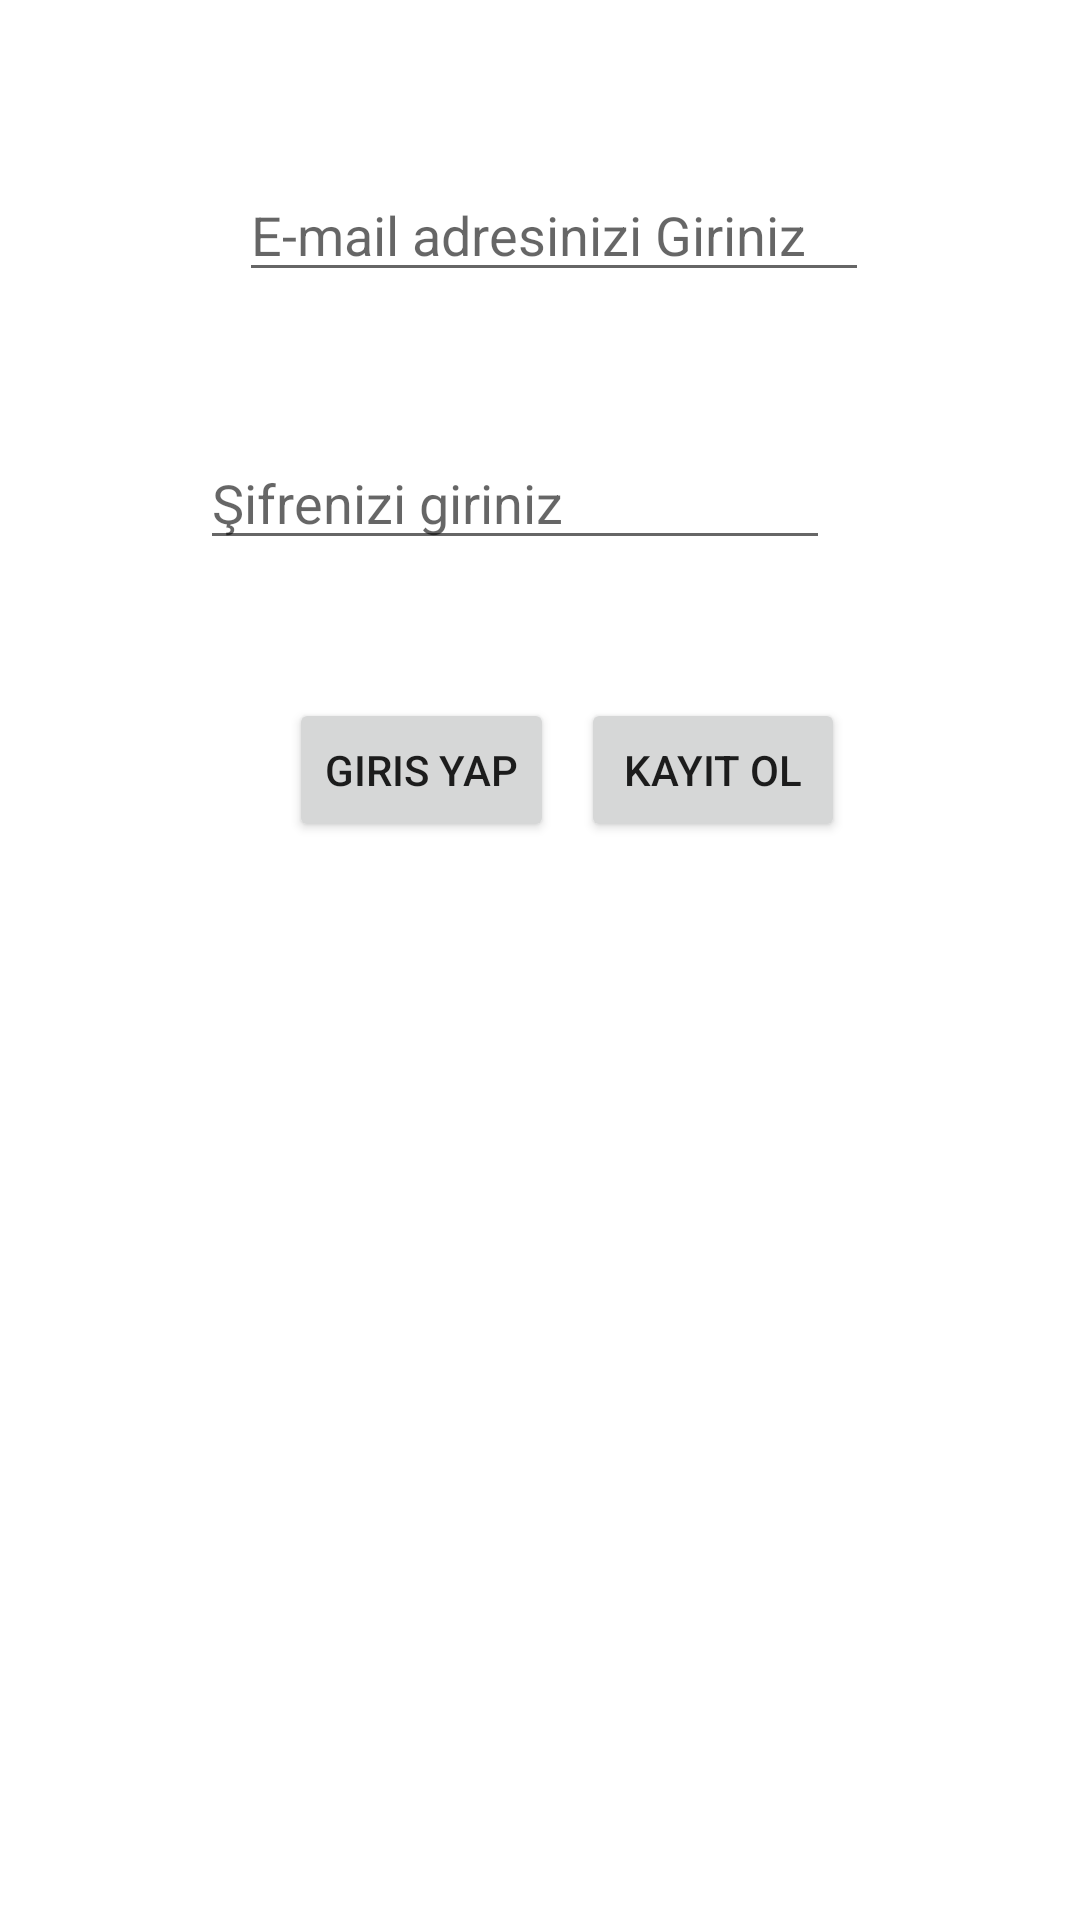

Write the Android layout XML for this screen, with the resource values it uses.
<!-- AndroidManifest.xml: application theme Theme.Ispaylasmauygulamasi -->
<!-- res/layout/activity_main.xml -->
<?xml version="1.0" encoding="utf-8"?>
<androidx.constraintlayout.widget.ConstraintLayout xmlns:android="http://schemas.android.com/apk/res/android"
    xmlns:app="http://schemas.android.com/apk/res-auto"
    xmlns:tools="http://schemas.android.com/tools"
    android:layout_width="match_parent"
    android:layout_height="match_parent"
    tools:context=".KullaniciActivity">

    <EditText
        android:id="@+id/emailText"
        android:layout_width="wrap_content"
        android:layout_height="wrap_content"
        android:layout_marginTop="56dp"
        android:ems="10"
        android:hint="E-mail adresinizi Giriniz"
        android:inputType="textEmailAddress"
        app:layout_constraintEnd_toEndOf="parent"
        app:layout_constraintHorizontal_bias="0.532"
        app:layout_constraintStart_toStartOf="parent"
        app:layout_constraintTop_toTopOf="parent" />

    <EditText
        android:id="@+id/passwordText"
        android:layout_width="wrap_content"
        android:layout_height="wrap_content"
        android:layout_marginTop="48dp"
        android:layout_marginEnd="5dp"
        android:ems="10"
        android:hint="Şifrenizi giriniz"
        android:inputType="textPassword"
        app:layout_constraintEnd_toEndOf="@+id/button2"
        app:layout_constraintTop_toBottomOf="@+id/emailText" />

    <Button
        android:id="@+id/button"
        android:layout_width="wrap_content"
        android:layout_height="wrap_content"
        android:layout_marginStart="18dp"
        android:layout_marginTop="46dp"
        android:layout_marginEnd="9dp"
        android:onClick="girisYap"
        android:text="Giris Yap"
        app:layout_constraintEnd_toStartOf="@+id/button2"
        app:layout_constraintHorizontal_chainStyle="packed"
        app:layout_constraintStart_toStartOf="parent"
        app:layout_constraintTop_toBottomOf="@+id/passwordText" />

    <Button
        android:id="@+id/button2"
        android:layout_width="wrap_content"
        android:layout_height="wrap_content"
        android:onClick="kayitOl"
        android:text="Kayıt Ol"
        app:layout_constraintBaseline_toBaselineOf="@+id/button"
        app:layout_constraintEnd_toEndOf="parent"
        app:layout_constraintStart_toEndOf="@+id/button" />
</androidx.constraintlayout.widget.ConstraintLayout>
<!-- resources referenced by this layout -->
<resources>
  <style name="Theme.Ispaylasmauygulamasi" parent="Theme.MaterialComponents.DayNight.DarkActionBar">
          
          <item name="colorPrimary">@color/purple_500</item>
          <item name="colorPrimaryVariant">@color/purple_700</item>
          <item name="colorOnPrimary">@color/white</item>
          
          <item name="colorSecondary">@color/teal_200</item>
          <item name="colorSecondaryVariant">@color/teal_700</item>
          <item name="colorOnSecondary">@color/black</item>
          
          <item name="android:statusBarColor" tools:targetApi="l">?attr/colorPrimaryVariant</item>
          
      </style>
  <!-- not gathered from this repository: default colours our renderer supplied (Android Studio template values) -->
  <color name="purple_500">#FF6200EE</color>
  <color name="purple_700">#FF3700B3</color>
  <color name="teal_200">#FF03DAC5</color>
  <color name="teal_700">#FF018786</color>
  <color name="black">#FF000000</color>
  <color name="white">#FFFFFFFF</color>
</resources>
